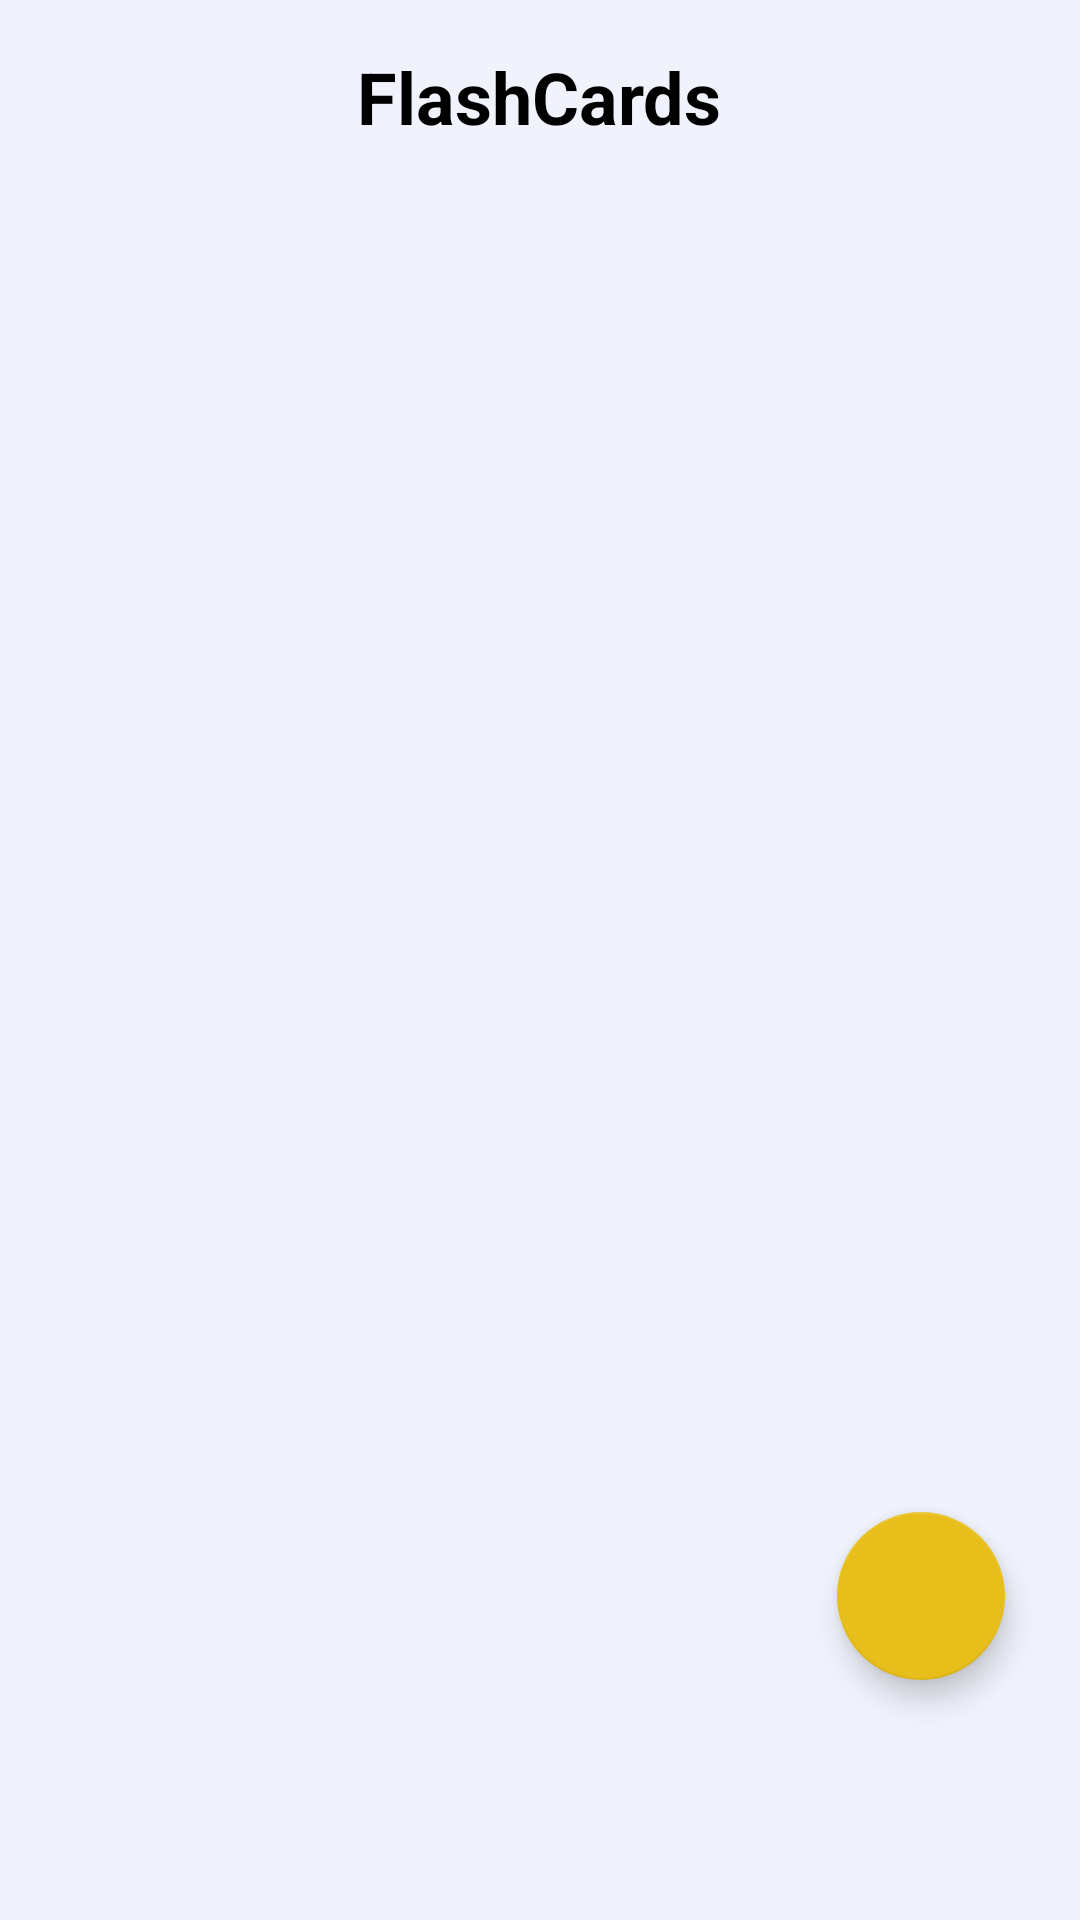

Android layout source for this screen:
<!-- AndroidManifest.xml: application theme Theme.HelpStudy -->
<!-- res/layout/fragment_flash_card.xml -->
<?xml version="1.0" encoding="utf-8"?>
<RelativeLayout xmlns:android="http://schemas.android.com/apk/res/android"
    xmlns:app="http://schemas.android.com/apk/res-auto"
    xmlns:tools="http://schemas.android.com/tools"
    android:layout_width="match_parent"
    android:layout_height="match_parent"
    android:background="@color/blackFundo"
    android:id="@+id/layoutFlashcard"
    android:outlineSpotShadowColor="#FFFFFF"
    tools:context=".view.fragments.FlashCardFragment">

    

    <TextView
        android:id="@+id/textView"
        android:layout_width="wrap_content"
        android:layout_height="wrap_content"
        android:layout_marginTop="16dp"
        android:text="FlashCards"
        android:layout_alignParentTop="@id/lista_de_flashcards"
        android:layout_centerHorizontal="true"
        android:textSize="24sp"
        android:textStyle="bold" />

    <ListView
        android:id="@+id/lista_de_flashcards"
        android:layout_width="wrap_content"
        android:layout_height="80mm"
        android:layout_marginStart="20dp"
        android:layout_marginEnd="20dp"
        android:divider="@null"
        android:layout_alignParentStart="@id/textView"
        android:layout_below="@id/textView"
        android:layout_marginTop="30dp"
        android:nestedScrollingEnabled="true"
        android:scrollbars="vertical"
        android:layout_centerVertical="true"/>

    <com.google.android.material.floatingactionbutton.FloatingActionButton
        android:id="@+id/btn_criar_flashcard"
        android:layout_width="wrap_content"
        android:layout_height="wrap_content"
        android:layout_alignParentEnd="true"
        android:layout_alignParentBottom="true"
        android:layout_marginStart="25dp"
        android:layout_marginTop="25dp"
        android:layout_marginEnd="25dp"
        android:layout_marginBottom="80dp"
        android:clickable="true"
        android:src="@drawable/ic_baseline_add_24" />

</RelativeLayout>
<!-- resources referenced by this layout -->
<resources>
  <color name="blackFundo">#F0F2FC</color>
  <style name="Theme.HelpStudy" parent="Theme.MaterialComponents.DayNight.NoActionBar">
          
          <item name="colorPrimary">@color/primary</item>
          <item name="colorPrimaryVariant">@color/primaryVariant</item>
          <item name="colorOnPrimary">?attr/colorPrimary</item>
          
          <item name="colorSecondary">@color/secondaryPrimary</item>
          <item name="colorSecondaryVariant">@color/secondaryVariant</item>
          <item name="colorOnSecondary">@color/black</item>
          
          <item name="android:statusBarColor">?attr/colorPrimaryVariant</item>
          <item name="android:textColor">@color/black</item>\
          
  
          <item name="android:actionMenuTextColor">@color/black</item>
      </style>
  <color name="primary">#01579B</color>
  <color name="primaryVariant">#0277BD</color>
  <color name="secondaryPrimary">#E8BF1A</color>
  <color name="secondaryVariant">#9C7F09</color>
  <color name="black">#FF000000</color>
</resources>
